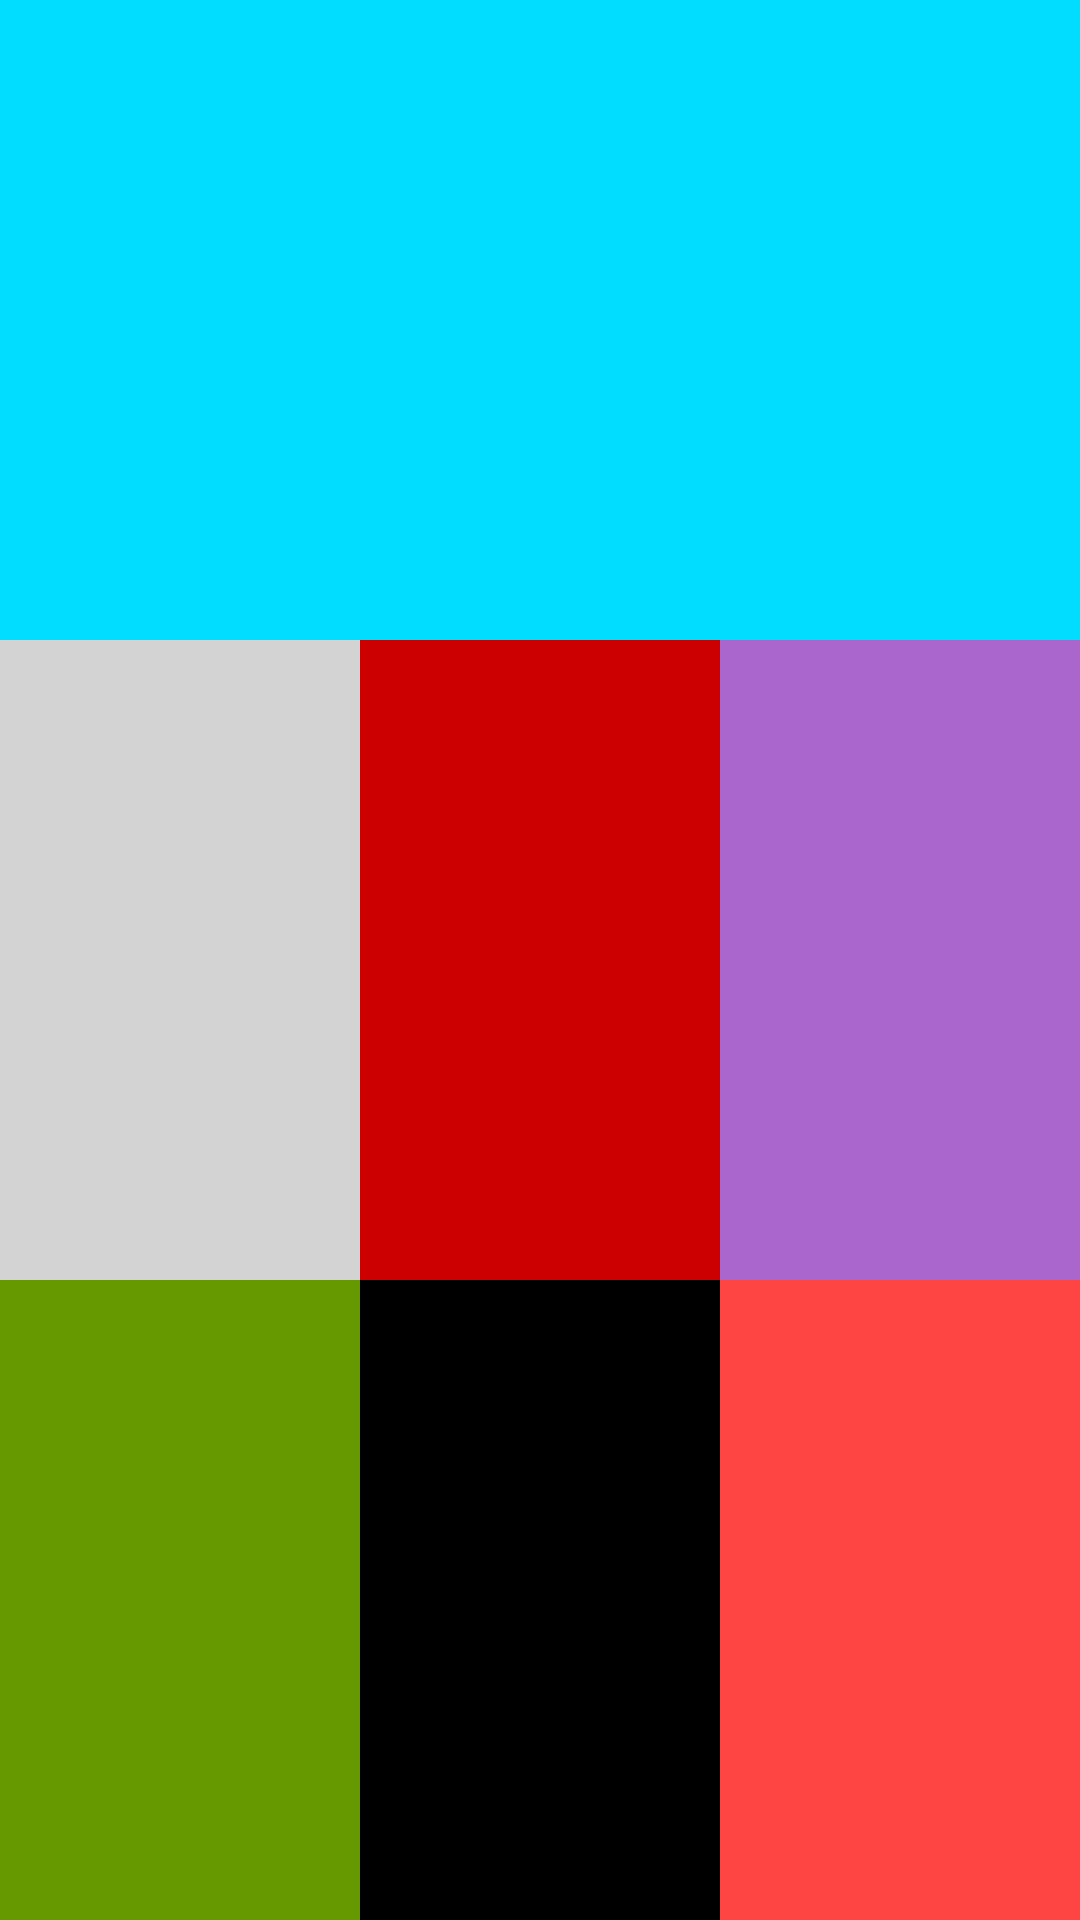

The Android layout XML behind this screen, and the referenced resources:
<!-- AndroidManifest.xml: application theme AppTheme -->
<!-- res/layout/sample.xml -->
<?xml version="1.0" encoding="utf-8"?>
<LinearLayout
    xmlns:android="http://schemas.android.com/apk/res/android"
    xmlns:card_view="http://schemas.android.com/apk/res-auto"
    xmlns:tools="http://schemas.android.com/tools"
    android:layout_width="match_parent"
    android:layout_height="match_parent"
    android:background="#D3D3D3"
    android:orientation="vertical"
   >


    <LinearLayout
        android:layout_width="match_parent"
        android:layout_height="match_parent"
        android:orientation="vertical"
        android:weightSum="3">

        <LinearLayout
            android:layout_width="match_parent"
            android:layout_height="0dp"
            android:layout_weight="1"
            android:background="@android:color/holo_blue_bright"
            android:orientation="horizontal"
            android:weightSum="2"></LinearLayout>

        <LinearLayout
            android:layout_width="match_parent"
            android:layout_height="0dp"
            android:layout_weight="1"
            android:weightSum="3">

            <LinearLayout
                android:layout_width="0dp"
                android:layout_height="match_parent"
                android:layout_weight="1">

            </LinearLayout>

            <LinearLayout
                android:layout_width="0dp"
                android:layout_height="match_parent"
                android:layout_weight="1"
                android:background="@android:color/holo_red_dark"></LinearLayout>

            <LinearLayout
                android:layout_width="0dp"
                android:layout_height="match_parent"
                android:layout_weight="1"
                android:background="@android:color/holo_purple">

            </LinearLayout>


        </LinearLayout>

        <LinearLayout
            android:layout_width="match_parent"
            android:layout_height="0dp"
            android:layout_weight="1"
            android:weightSum="3">

            <LinearLayout
                android:layout_width="0dp"
                android:layout_height="match_parent"
                android:layout_weight="1"
                android:background="@android:color/holo_green_dark"></LinearLayout>

            <LinearLayout
                android:layout_width="0dp"
                android:layout_height="match_parent"
                android:layout_weight="1"
                android:background="@android:color/black"></LinearLayout>

            <LinearLayout
                android:layout_width="0dp"
                android:layout_height="match_parent"
                android:layout_weight="1"
                android:background="@android:color/holo_red_light"></LinearLayout>

        </LinearLayout>


    </LinearLayout>
</LinearLayout>
<!-- resources referenced by this layout -->
<resources>
  <style name="AppTheme" parent="Theme.AppCompat.Light.DarkActionBar">
          
          <item name="colorPrimary">@color/colorPrimary</item>
          <item name="colorPrimaryDark">@color/colorPrimaryDark</item>
          <item name="colorAccent">@color/colorAccent</item>
          <item name="actionBarSize">100dip</item>
      </style>
  <!-- not gathered from this repository: default colours our renderer supplied (Android Studio template values) -->
  <color name="colorPrimary">#FF6200EE</color>
  <color name="colorPrimaryDark">#FF3700B3</color>
  <color name="colorAccent">#FF03DAC5</color>
</resources>
